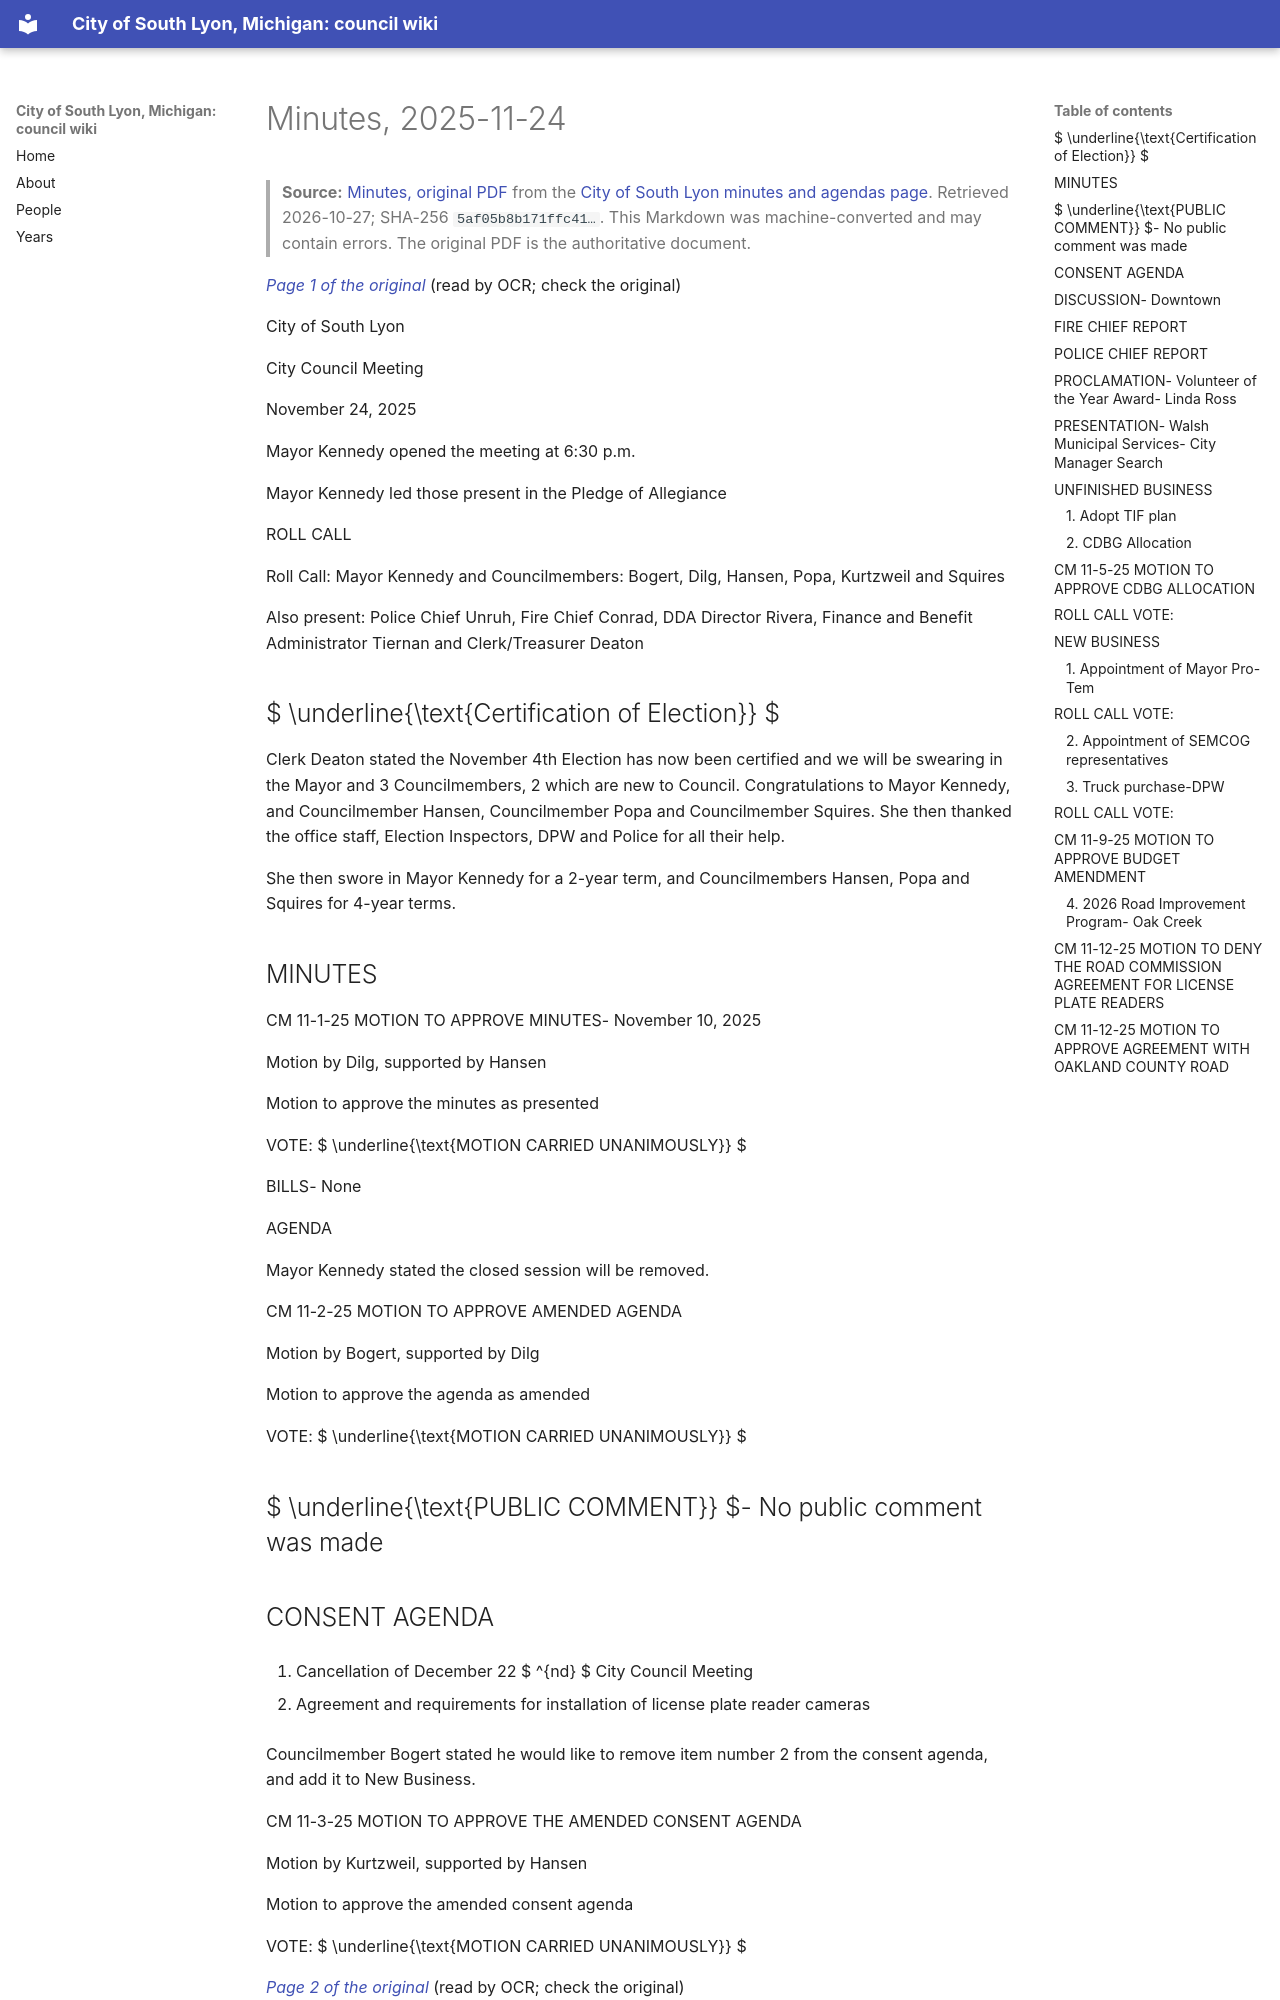

repository: RyanMathewson/city-of-south-lyon-mi-council-wiki · page: documents/2025/2025-11-24/minutes/index.html · generator: mkdocs

---
title: "Minutes, 2025-11-24"
meeting_date: "2025-11-24"
document: "minutes"
source_url: "https://www.southlyonmi.org/11-24-25%20CM%20apporoved.pdf?t=202608261407340"
source_listing: "https://www.southlyonmi.org/government/city_council/city_council_minutes_and_agendas.php"
source_sha256: "5af05b8b171ffc41905ac498f8930444f92c809493d6fa69ad99d4b99007dc0b"
source_bytes: 475840
retrieved: "2026-10-27"
pages: 11
ocr_pages: 11
converter: "pymupdf4llm 0.3.4 (text layers); PaddleOCR-VL-1.6-0.9B (scanned pages)"
---

# Minutes, 2025-11-24

> **Source:** [Minutes, original PDF](https://www.southlyonmi.org/11-24-25%20CM%20apporoved.pdf?t=202608261407340) from the [City of South Lyon minutes and agendas page](https://www.southlyonmi.org/government/city_council/city_council_minutes_and_agendas.php). Retrieved 2026-10-27; SHA-256 `5af05b8b171ffc41…`. This Markdown was machine-converted and may contain errors. The original PDF is the authoritative document.

<a id="p1"></a>
*[Page 1 of the original](https://www.southlyonmi.org/11-24-25%20CM%20apporoved.pdf?t=202608261407340#page=1)* (read by OCR; check the original)

City of South Lyon

City Council Meeting

November 24, 2025

Mayor Kennedy opened the meeting at 6:30 p.m.

Mayor Kennedy led those present in the Pledge of Allegiance

ROLL CALL

Roll Call: Mayor Kennedy and Councilmembers: Bogert, Dilg, Hansen, Popa, Kurtzweil and Squires

Also present: Police Chief Unruh, Fire Chief Conrad, DDA Director Rivera, Finance and Benefit Administrator Tiernan and Clerk/Treasurer Deaton

##  $ \underline{\text{Certification of Election}} $

Clerk Deaton stated the November 4th Election has now been certified and we will be swearing in the Mayor and 3 Councilmembers, 2 which are new to Council. Congratulations to Mayor Kennedy, and Councilmember Hansen, Councilmember Popa and Councilmember Squires. She then thanked the office staff, Election Inspectors, DPW and Police for all their help.

She then swore in Mayor Kennedy for a 2-year term, and Councilmembers Hansen, Popa and Squires for 4-year terms.

## MINUTES

CM 11-1-25 MOTION TO APPROVE MINUTES- November 10, 2025

Motion by Dilg, supported by Hansen

Motion to approve the minutes as presented

VOTE:  $ \underline{\text{MOTION CARRIED UNANIMOUSLY}} $

BILLS- None

AGENDA

Mayor Kennedy stated the closed session will be removed.

CM 11-2-25 MOTION TO APPROVE AMENDED AGENDA

Motion by Bogert, supported by Dilg

Motion to approve the agenda as amended

VOTE:  $ \underline{\text{MOTION CARRIED UNANIMOUSLY}} $

##  $ \underline{\text{PUBLIC COMMENT}} $- No public comment was made

## CONSENT AGENDA

1. Cancellation of December 22 $ ^{nd} $ City Council Meeting

2. Agreement and requirements for installation of license plate reader cameras

Councilmember Bogert stated he would like to remove item number 2 from the consent agenda, and add it to New Business.

CM 11-3-25 MOTION TO APPROVE THE AMENDED CONSENT AGENDA

Motion by Kurtzweil, supported by Hansen

Motion to approve the amended consent agenda

VOTE:  $ \underline{\text{MOTION CARRIED UNANIMOUSLY}} $

<a id="p2"></a>
*[Page 2 of the original](https://www.southlyonmi.org/11-24-25%20CM%20apporoved.pdf?t=202608261407340#page=2)* (read by OCR; check the original)
